Run: headless pygame with SDL's dummy video driver; simulated clock (each Clock.tick advances the game by its frame time, no real sleeping); random seed 0; keys injected as events and as key.get_pressed() state; no mouse input.
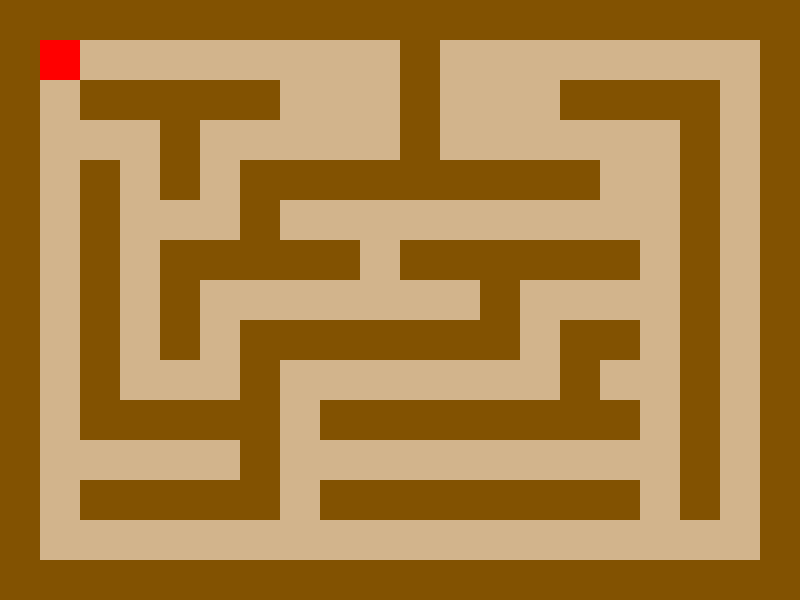
Frame 1 of 4 · flips 1–60 · no input
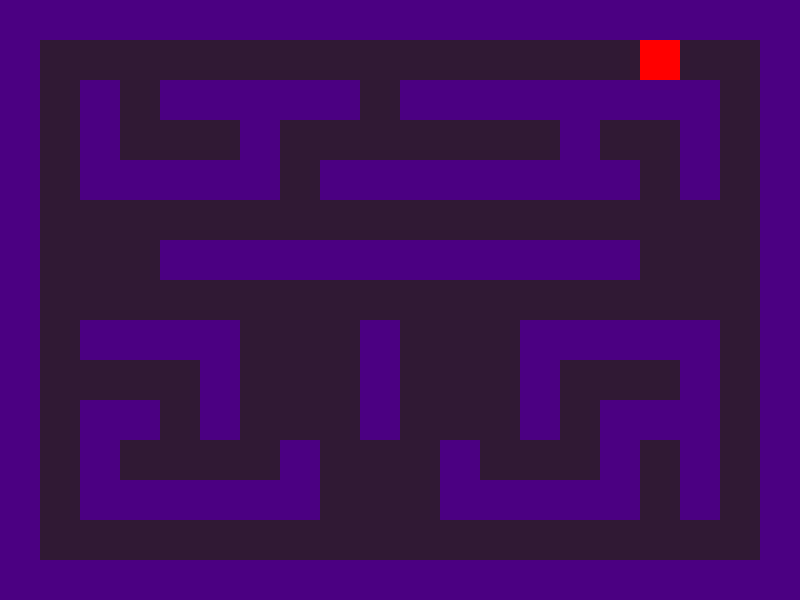
Frame 2 of 4 · flips 61–180 · tapped SPACE, RETURN · held RIGHT (→), D
Frame 3 of 4 · flips 181–300 · held DOWN (↓), S · screen unchanged from frame 2, image omitted
Frame 4 of 4 · flips 301–420 · held LEFT (←), A, UP (↑), W · screen unchanged from frame 3, image omitted

The pygame program that drew these frames:

# Shadow Switch - v0.3: World Switching & Collision
import pygame
import sys

# --- Constants ---
# Screen dimensions
WIDTH, HEIGHT = 800, 600
# Frames per second
FPS = 60
# Player properties
PLAYER_SIZE = 40
PLAYER_SPEED = 5
# Tile properties
TILESIZE = 40
GRID_WIDTH = WIDTH / TILESIZE
GRID_HEIGHT = HEIGHT / TILESIZE

# --- Colors ---
# General
WHITE = (255, 255, 255)
PLAYER_COLOR = (255, 0, 0)
# Light World
LIGHT_WALL_COLOR = (130, 82, 1)  # Brown
LIGHT_FLOOR_COLOR = (210, 180, 140)  # Tan
# Shadow World
SHADOW_WALL_COLOR = (75, 0, 130)  # Indigo
SHADOW_FLOOR_COLOR = (48, 25, 52)  # Dark Purple

# --- Map Data ---
# 'W' = Wall, '.' = Floor, 'P' = Player Start
LIGHT_MAP = [
    "WWWWWWWWWWWWWWWWWWWW",
    "WP........W........W",
    "W.WWWWW...W...WWWW.W",
    "W...W.....W......W.W",
    "W.W.W.WWWWWWWWW..W.W",
    "W.W...W..........W.W",
    "W.W.WWWWW.WWWWWW.W.W",
    "W.W.W.......W....W.W",
    "W.W.W.WWWWWWW.WW.W.W",
    "W.W...W.......W..W.W",
    "W.WWWWW.WWWWWWWW.W.W",
    "W.....W..........W.W",
    "W.WWWWW.WWWWWWWW.W.W",
    "W..................W",
    "WWWWWWWWWWWWWWWWWWWW",
]
SHADOW_MAP = [
    "WWWWWWWWWWWWWWWWWWWW",
    "WP.................W",
    "W.W.WWWWW.WWWWWWWW.W",
    "W.W...W.......W..W.W",
    "W.WWWWW.WWWWWWWW.W.W",
    "W..................W",
    "W...WWWWWWWWWWWW...W",
    "W..................W",
    "W.WWWW...W...WWWWW.W",
    "W....W...W...W...W.W",
    "W.WW.W...W...W.WWW.W",
    "W.W....W...W...W.W.W",
    "W.WWWWWW...WWWWW.W.W",
    "W..................W",
    "WWWWWWWWWWWWWWWWWWWW",
]
MAPS = {'light': LIGHT_MAP, 'shadow': SHADOW_MAP}


# --- Player Class ---
class Player(pygame.sprite.Sprite):
    """Represents the player character."""

    def __init__(self, game, x, y):
        super().__init__()
        self.game = game
        self.image = pygame.Surface([PLAYER_SIZE, PLAYER_SIZE])
        self.image.fill(PLAYER_COLOR)
        self.rect = self.image.get_rect()
        self.x = x * TILESIZE
        self.y = y * TILESIZE

    def move(self, dx=0, dy=0):
        if not self.check_collision(dx, dy):
            self.x += dx
            self.y += dy

    def check_collision(self, dx=0, dy=0):
        # Create a temporary rect to check for future collision
        temp_rect = self.rect.copy()
        temp_rect.x += dx
        temp_rect.y += dy
        for wall in self.game.walls:
            if temp_rect.colliderect(wall.rect):
                return True
        return False

    def update(self):
        """Update the player's position based on key presses."""
        dx, dy = 0, 0
        keys = pygame.key.get_pressed()
        if keys[pygame.K_LEFT] or keys[pygame.K_a]:
            dx = -PLAYER_SPEED
        if keys[pygame.K_RIGHT] or keys[pygame.K_d]:
            dx = PLAYER_SPEED
        if keys[pygame.K_UP] or keys[pygame.K_w]:
            dy = -PLAYER_SPEED
        if keys[pygame.K_DOWN] or keys[pygame.K_s]:
            dy = PLAYER_SPEED

        # Move player if no collision
        self.move(dx=dx, dy=dy)
        self.rect.topleft = (self.x, self.y)


# --- Wall Class ---
class Wall(pygame.sprite.Sprite):
    """Represents a wall obstacle."""

    def __init__(self, game, x, y, color):
        super().__init__()
        self.game = game
        self.image = pygame.Surface((TILESIZE, TILESIZE))
        self.image.fill(color)
        self.rect = self.image.get_rect()
        self.rect.topleft = (x * TILESIZE, y * TILESIZE)


# --- Game Class ---
class Game:
    """Manages the game window, loop, and states."""

    def __init__(self):
        pygame.init()
        self.screen = pygame.display.set_mode((WIDTH, HEIGHT))
        pygame.display.set_caption("Shadow Switch")
        self.clock = pygame.time.Clock()
        self.running = True
        self.current_world = 'light'

    def new(self):
        """Starts a new game."""
        self.all_sprites = pygame.sprite.Group()
        self.walls = pygame.sprite.Group()
        self.load_world(self.current_world)

    def load_world(self, world_name):
        """Loads a map layout, clearing old walls and creating new ones."""
        # Clear existing walls
        for wall in self.walls:
            wall.kill()

        map_data = MAPS[world_name]
        wall_color = LIGHT_WALL_COLOR if world_name == 'light' else SHADOW_WALL_COLOR

        # Find player position and create walls
        for row, tiles in enumerate(map_data):
            for col, tile in enumerate(tiles):
                if tile == 'W':
                    wall = Wall(self, col, row, wall_color)
                    self.all_sprites.add(wall)
                    self.walls.add(wall)
                elif tile == 'P' and not hasattr(self, 'player'):
                    self.player = Player(self, col, row)
                    self.all_sprites.add(self.player)

        # Re-add player to ensure it's drawn on top
        if hasattr(self, 'player'):
            self.player.add(self.all_sprites)
        else:  # Default position if no 'P' in map
            self.player = Player(self, 1, 1)
            self.all_sprites.add(self.player)

    def run(self):
        """The main game loop."""
        while self.running:
            self.clock.tick(FPS)
            self.events()
            self.update()
            self.draw()

    def events(self):
        """Handles all events."""
        for event in pygame.event.get():
            if event.type == pygame.QUIT:
                self.quit()
            if event.type == pygame.KEYDOWN:
                if event.key == pygame.K_SPACE:
                    self.switch_world()

    def switch_world(self):
        """Switches between light and shadow worlds."""
        if self.current_world == 'light':
            self.current_world = 'shadow'
        else:
            self.current_world = 'light'
        self.load_world(self.current_world)

    def update(self):
        """Updates all sprite logic."""
        self.all_sprites.update()

    def draw(self):
        """Draws everything to the screen."""
        floor_color = LIGHT_FLOOR_COLOR if self.current_world == 'light' else SHADOW_FLOOR_COLOR
        self.screen.fill(floor_color)
        self.all_sprites.draw(self.screen)
        pygame.display.flip()

    def quit(self):
        """Cleans up and exits the game."""
        self.running = False


# --- Main execution ---
if __name__ == '__main__':
    game = Game()
    game.new()
    while game.running:
        game.run()

    pygame.quit()
    sys.exit()
